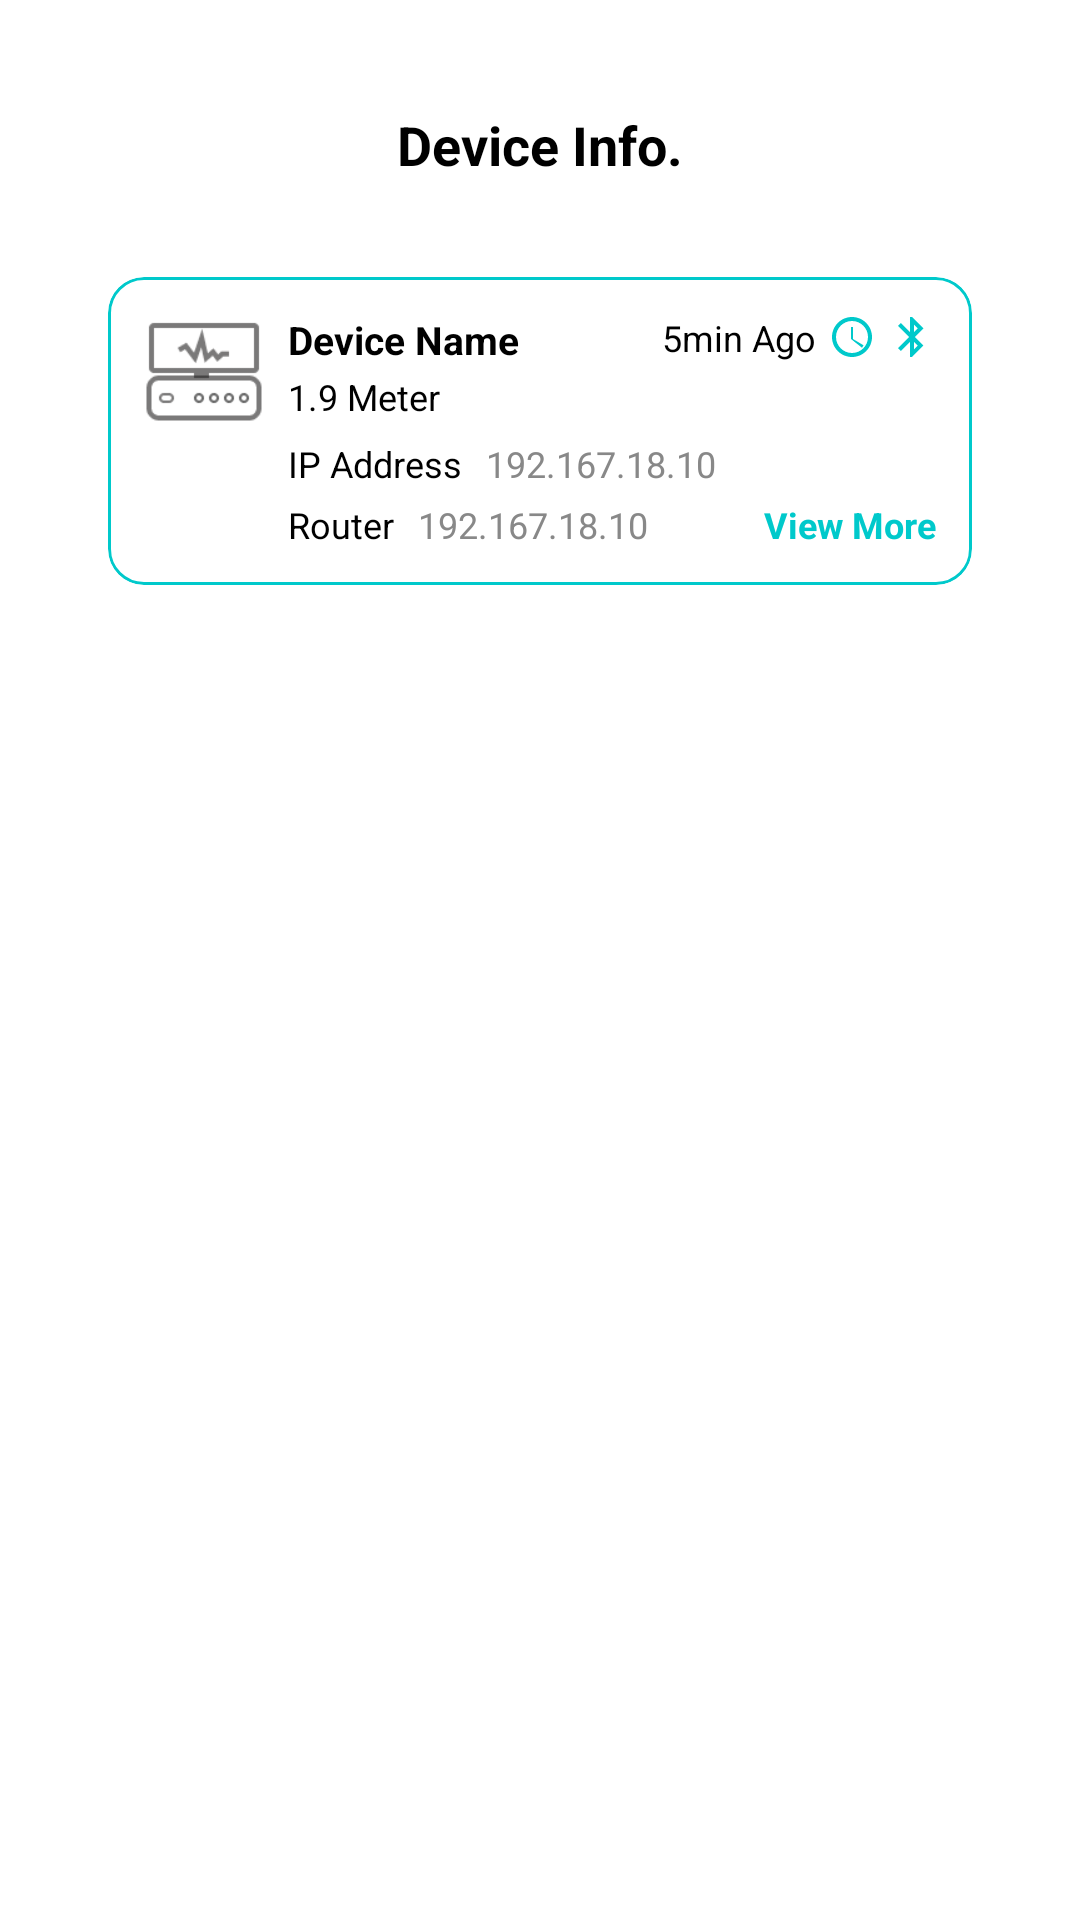

The Android layout XML behind this screen, and the referenced resources:
<!-- AndroidManifest.xml: application theme Theme.Docbot -->
<!-- res/layout/activity_device_info_screen.xml -->
<?xml version="1.0" encoding="utf-8"?>
<androidx.constraintlayout.widget.ConstraintLayout
    xmlns:android="http://schemas.android.com/apk/res/android"
    xmlns:app="http://schemas.android.com/apk/res-auto"
    xmlns:tools="http://schemas.android.com/tools"
    android:id="@+id/deviceinfo"
    android:layout_width="match_parent"
    android:layout_height="match_parent"
    android:padding="16dp"
    tools:context=".activity.DeviceInfoScreenActivity">

    
    <ImageView
        android:id="@+id/ivBack"
        android:layout_width="28dp"
        android:layout_height="28dp"
        android:contentDescription="Back"
        android:src="@drawable/arrow_back"
        android:padding="4dp"
        android:layout_marginTop="12dp"
        android:layout_marginStart="12dp"
        app:layout_constraintTop_toTopOf="parent"
        app:layout_constraintStart_toStartOf="parent" />

    
    <TextView
        android:id="@+id/titleText"
        android:layout_width="wrap_content"
        android:layout_height="wrap_content"
        android:text="Device Info."
        android:textStyle="bold"
        android:textSize="18sp"
        android:layout_marginTop="20dp"
        android:textColor="#000000"
        app:layout_constraintTop_toTopOf="parent"
        app:layout_constraintStart_toStartOf="parent"
        app:layout_constraintEnd_toEndOf="parent"/>


    
    <com.google.android.material.card.MaterialCardView
        android:id="@+id/deviceCard"
        android:layout_width="0dp"
        android:layout_height="wrap_content"
        app:cardBackgroundColor="@android:color/white"
        app:cardCornerRadius="12dp"
        app:cardElevation="0dp"
        app:strokeColor="#00C9CB"
        app:strokeWidth="1dp"
        android:layout_marginTop="32dp"
        android:layout_marginHorizontal="20dp"
        app:layout_constraintTop_toBottomOf="@+id/titleText"
        app:layout_constraintStart_toStartOf="parent"
        app:layout_constraintEnd_toEndOf="parent">

        <androidx.constraintlayout.widget.ConstraintLayout
            android:layout_width="match_parent"
            android:layout_height="wrap_content"
            android:padding="12dp">

            
            <ImageView
                android:id="@+id/deviceIcon"
                android:layout_width="40dp"
                android:layout_height="40dp"
                android:src="@drawable/device_info"
                app:layout_constraintStart_toStartOf="parent"
                app:layout_constraintTop_toTopOf="parent" />

            
            <ImageView
                android:id="@+id/bluetoothIcon"
                android:layout_width="16dp"
                android:layout_height="16dp"
                android:src="@drawable/ic_bluetooth"
                app:layout_constraintEnd_toEndOf="parent"
                app:layout_constraintTop_toTopOf="parent"
                app:tint="#00C9CB" />

            
            <ImageView
                android:id="@+id/clockIcon"
                android:layout_width="16dp"
                android:layout_height="16dp"
                android:layout_marginEnd="4dp"
                android:src="@drawable/ic_clock"
                app:layout_constraintEnd_toStartOf="@id/bluetoothIcon"
                app:layout_constraintTop_toTopOf="parent"
                app:tint="#00C9CB" />

            
            <TextView
                android:id="@+id/timeText"
                android:layout_width="wrap_content"
                android:layout_height="wrap_content"
                android:layout_marginEnd="4dp"
                android:text="5min Ago"
                android:textColor="#000000"
                android:textSize="12sp"
                app:layout_constraintEnd_toStartOf="@id/clockIcon"
                app:layout_constraintTop_toTopOf="parent" />

            
            <TextView
                android:id="@+id/deviceTitle"
                android:layout_width="wrap_content"
                android:layout_height="wrap_content"
                android:layout_marginStart="8dp"
                android:text="Device Name"
                android:textColor="#000000"
                android:textSize="13sp"
                android:textStyle="bold"
                app:layout_constraintStart_toEndOf="@id/deviceIcon"
                app:layout_constraintTop_toTopOf="parent" />

            
            <TextView
                android:id="@+id/deviceSubtitle"
                android:layout_width="wrap_content"
                android:layout_height="wrap_content"
                android:layout_marginTop="2dp"
                android:text="1.9 Meter"
                android:textColor="#000000"
                android:textSize="12sp"
                app:layout_constraintStart_toStartOf="@id/deviceTitle"
                app:layout_constraintTop_toBottomOf="@id/deviceTitle" />

            
            <TextView
                android:id="@+id/ipLabel"
                android:layout_width="wrap_content"
                android:layout_height="wrap_content"
                android:layout_marginTop="6dp"
                android:text="IP Address"
                android:textColor="#000000"
                android:textSize="12sp"
                app:layout_constraintStart_toStartOf="@id/deviceSubtitle"
                app:layout_constraintTop_toBottomOf="@id/deviceSubtitle" />

            
            <TextView
                android:id="@+id/ipAddress"
                android:layout_width="wrap_content"
                android:layout_height="wrap_content"
                android:layout_marginStart="8dp"
                android:text="192.167.18.10"
                android:textColor="#888888"
                android:textSize="12sp"
                app:layout_constraintStart_toEndOf="@id/ipLabel"
                app:layout_constraintTop_toTopOf="@id/ipLabel" />

            
            <TextView
                android:id="@+id/routerLabel"
                android:layout_width="wrap_content"
                android:layout_height="wrap_content"
                android:layout_marginTop="4dp"
                android:text="Router"
                android:textColor="#000000"
                android:textSize="12sp"
                app:layout_constraintStart_toStartOf="@id/ipLabel"
                app:layout_constraintTop_toBottomOf="@id/ipLabel" />

            
            <TextView
                android:id="@+id/routerAddress"
                android:layout_width="wrap_content"
                android:layout_height="wrap_content"
                android:layout_marginStart="8dp"
                android:text="192.167.18.10"
                android:textColor="#888888"
                android:textSize="12sp"
                app:layout_constraintStart_toEndOf="@id/routerLabel"
                app:layout_constraintTop_toTopOf="@id/routerLabel" />

            
            <TextView
                android:id="@+id/viewMoreText"
                android:layout_width="wrap_content"
                android:layout_height="wrap_content"
                android:layout_marginTop="8dp"
                android:text="View More"
                android:textColor="#00C9CB"
                android:textSize="12sp"
                android:textStyle="bold"
                app:layout_constraintBottom_toBottomOf="parent"
                app:layout_constraintEnd_toEndOf="parent" />
        </androidx.constraintlayout.widget.ConstraintLayout>
    </com.google.android.material.card.MaterialCardView>
</androidx.constraintlayout.widget.ConstraintLayout>
<!-- resources referenced by this layout -->
<resources>
  <!-- drawable device_info: png bitmap (drawable, 2167 bytes) -->
  <!-- drawable ic_bluetooth (drawable) -->
  <vector xmlns:android="http://schemas.android.com/apk/res/android" android:height="24dp" android:tint="#00FF04" android:viewportHeight="24" android:viewportWidth="24" android:width="24dp">
        
      <path android:fillColor="@android:color/white" android:pathData="M17.71,7.71L12,2h-1v7.59L6.41,5 5,6.41 10.59,12 5,17.59 6.41,19 11,14.41L11,22h1l5.71,-5.71 -4.3,-4.29 4.3,-4.29zM13,5.83l1.88,1.88L13,9.59L13,5.83zM14.88,16.29L13,18.17v-3.76l1.88,1.88z"/>
      
  </vector>
  <!-- drawable ic_clock (drawable) -->
  <?xml version="1.0" encoding="utf-8"?>
  <vector xmlns:android="http://schemas.android.com/apk/res/android"
      android:width="24dp"
      android:height="24dp"
      android:viewportWidth="24"
      android:viewportHeight="24">
      <path
          android:fillColor="#FF000000"
          android:pathData="M12,20c4.41,0 8,-3.59 8,-8s-3.59,-8 -8,-8 -8,3.59 -8,8 3.59,8 8,8zm0,-18c5.52,0 10,4.48 10,10s-4.48,10 -10,10 -10,-4.48 -10,-10 4.48,-10 10,-10zm-0.5,5h1v6l5.25,3.15 -0.75,1.23L11.5,13V7z" />
  </vector>
  <style name="Theme.Docbot" parent="Base.Theme.Docbot" />
  <style name="Base.Theme.Docbot" parent="Theme.Material3.DayNight.NoActionBar">
          
          
          <item name="android:windowBackground">@color/white</item>
          <item name="android:textColor">@color/black</item>
          <item name="colorPrimary">@color/primary</item>
          <item name="colorOnPrimary">@color/white</item>
          <item name="colorSurface">@color/white</item>
      </style>
  <color name="white">#FFFFFF</color>
  <color name="black">#FF000000</color>
  <color name="primary">#02B3B7</color>
</resources>
